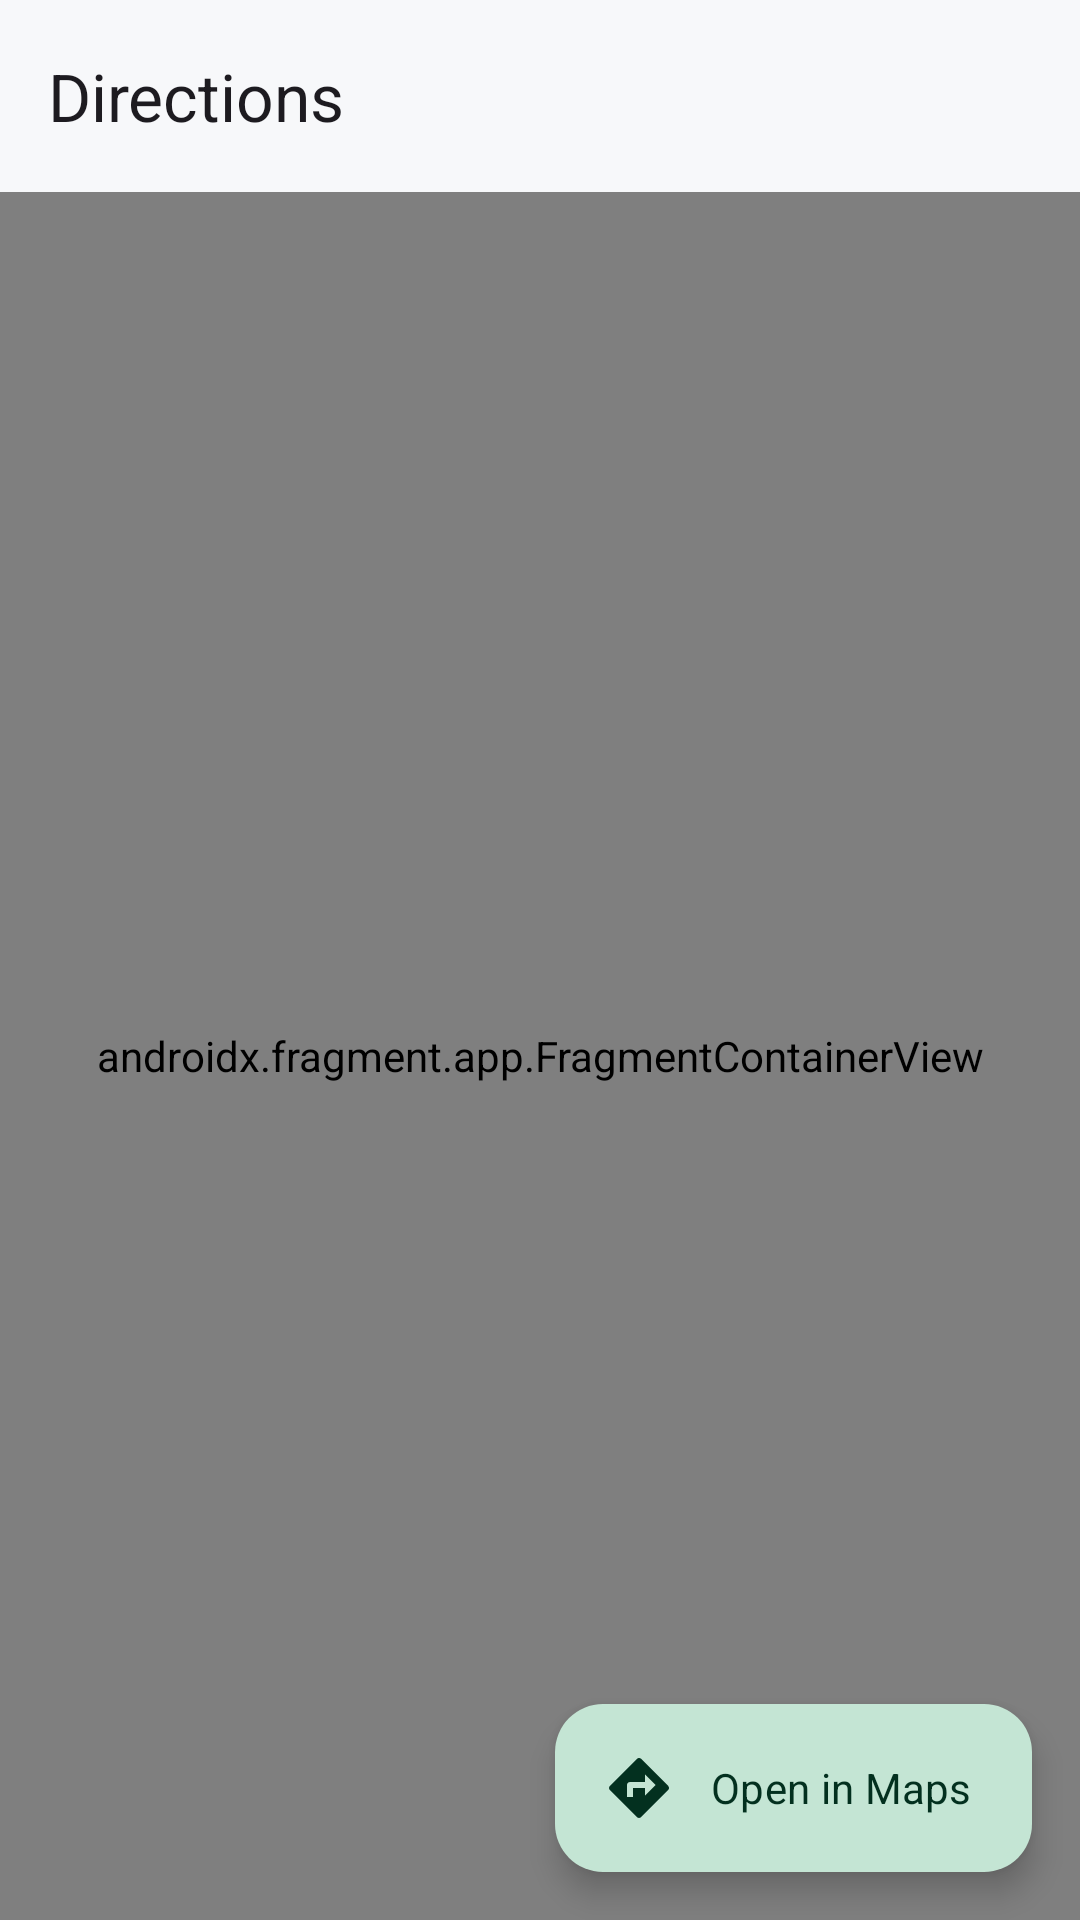

Write the Android layout XML for this screen, with the resource values it uses.
<!-- AndroidManifest.xml: application theme Theme.HotelBooking -->
<!-- res/layout/fragment_property_map.xml -->
<?xml version="1.0" encoding="utf-8"?>
<androidx.coordinatorlayout.widget.CoordinatorLayout
    xmlns:android="http://schemas.android.com/apk/res/android"
    xmlns:app="http://schemas.android.com/apk/res-auto"
    xmlns:tools="http://schemas.android.com/tools"
    android:layout_width="match_parent"
    android:layout_height="match_parent">

    <com.google.android.material.appbar.AppBarLayout
        android:id="@+id/app_bar"
        android:layout_width="match_parent"
        android:layout_height="wrap_content">

        <com.google.android.material.appbar.MaterialToolbar
            android:id="@+id/toolbar"
            android:layout_width="match_parent"
            android:layout_height="?attr/actionBarSize"
            app:navigationIcon="@drawable/ic_arrow_back"
            app:title="@string/map_directions" />

    </com.google.android.material.appbar.AppBarLayout>

    <androidx.fragment.app.FragmentContainerView
        android:id="@+id/map_container"
        android:layout_width="match_parent"
        android:layout_height="match_parent"
        android:name="com.google.android.gms.maps.SupportMapFragment"
        app:layout_behavior="@string/appbar_scrolling_view_behavior" />

    
    <com.google.android.material.floatingactionbutton.ExtendedFloatingActionButton
        android:id="@+id/fab_directions"
        android:layout_width="wrap_content"
        android:layout_height="wrap_content"
        android:layout_gravity="bottom|end"
        android:layout_margin="16dp"
        android:text="@string/open_in_maps"
        app:icon="@drawable/ic_directions" />

</androidx.coordinatorlayout.widget.CoordinatorLayout>
<!-- resources referenced by this layout -->
<resources>
  <!-- drawable ic_directions (drawable) -->
  <vector xmlns:android="http://schemas.android.com/apk/res/android"
      android:width="24dp" android:height="24dp"
      android:viewportWidth="24" android:viewportHeight="24">
      <path android:fillColor="?attr/colorOnPrimary"
          android:pathData="M21.71,11.29l-9,-9c-0.39,-0.39 -1.02,-0.39 -1.41,0l-9,9c-0.39,0.39 -0.39,1.02 0,1.41l9,9c0.39,0.39 1.02,0.39 1.41,0l9,-9c0.39,-0.38 0.39,-1.01 0,-1.41zM14,14.5L14,12h-4v3H8v-4c0,-0.55 0.45,-1 1,-1h5V7.5l3.5,3.5 -3.5,3.5z"/>
  </vector>
  <string name="map_directions">Directions</string>
  <string name="open_in_maps">Open in Maps</string>
  <style name="Theme.HotelBooking" parent="Theme.Material3.DayNight.NoActionBar">
          
          <item name="colorPrimary">@color/emerald_500</item>
          <item name="colorOnPrimary">@android:color/white</item>
          <item name="colorPrimaryContainer">@color/emerald_100</item>
          <item name="colorOnPrimaryContainer">@color/emerald_900</item>
          <item name="colorSecondary">@color/sand_400</item>
          <item name="colorOnSecondary">@color/slate_900</item>
          <item name="colorSecondaryContainer">@color/sand_200</item>
          <item name="colorError">@color/coral_600</item>
          <item name="colorSurface">@color/slate_50</item>
          <item name="colorOnSurface">@color/slate_900</item>
          <item name="colorOutline">@color/slate_200</item>
  
          
          <item name="android:statusBarColor" tools:targetApi="l">@android:color/transparent</item>
          <item name="android:windowLightStatusBar" tools:targetApi="m">true</item>
          <item name="android:navigationBarColor">@android:color/transparent</item>
  
          
          <item name="android:fontFamily">sans-serif</item>
      </style>
  <color name="emerald_500">#0B6E4F</color>
  <color name="emerald_100">#C4E5D4</color>
  <color name="emerald_900">#03301F</color>
  <color name="sand_400">#D9B97A</color>
  <color name="slate_900">#101418</color>
  <color name="sand_200">#EEDFC1</color>
  <color name="coral_600">#C0432F</color>
  <color name="slate_50">#F7F8FA</color>
  <color name="slate_200">#D9DFE6</color>
</resources>
